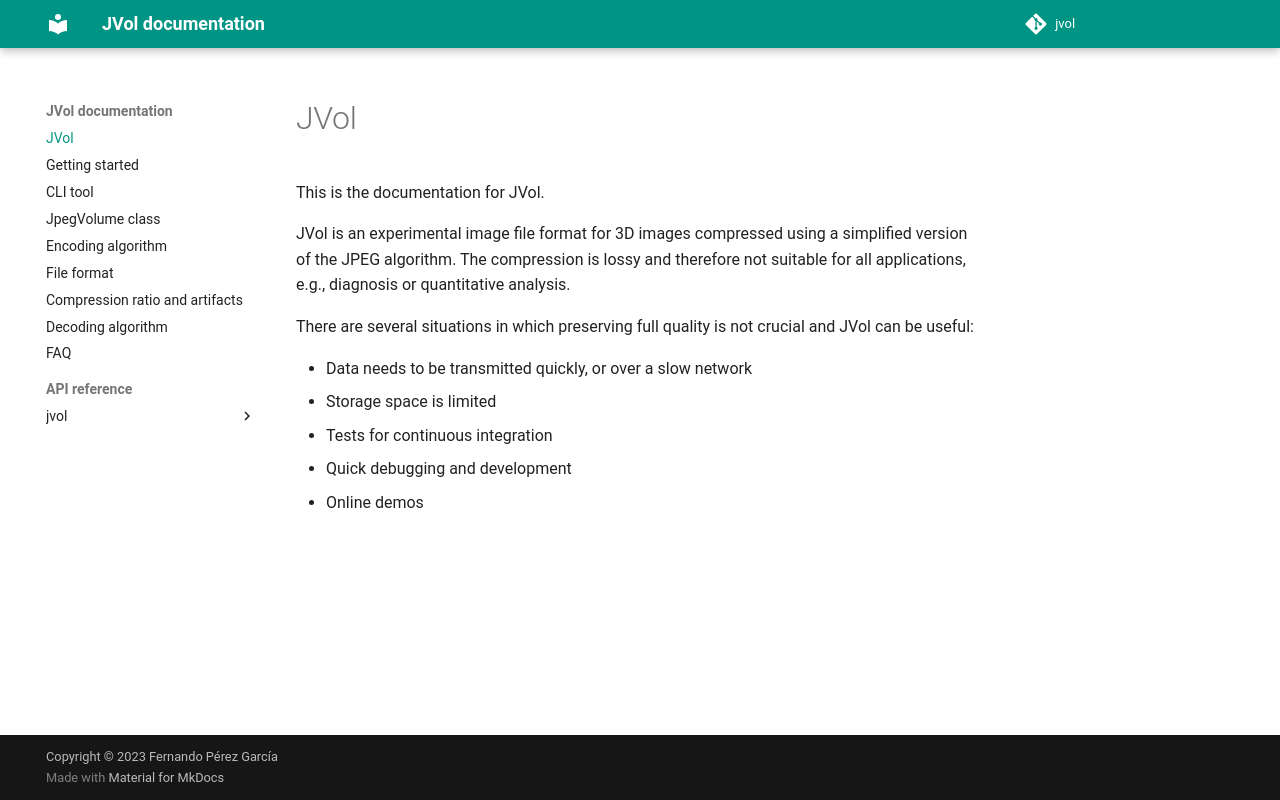

repository: fepegar/jvol · page: index.html · generator: mkdocs

# JVol

> [!WARNING]
> This project is deprecated in favor of [jvol-rust](https://github.com/fepegar/jvol-rust).

[![justforfunnoreally.dev badge](https://img.shields.io/badge/justforfunnoreally-dev-9ff)](https://justforfunnoreally.dev)

JVol is an experimental image file format for 3D images compressed using a simplified version of the JPEG algorithm.

Please read the [documentation](https://fepegar.github.io/jvol) to learn more.
